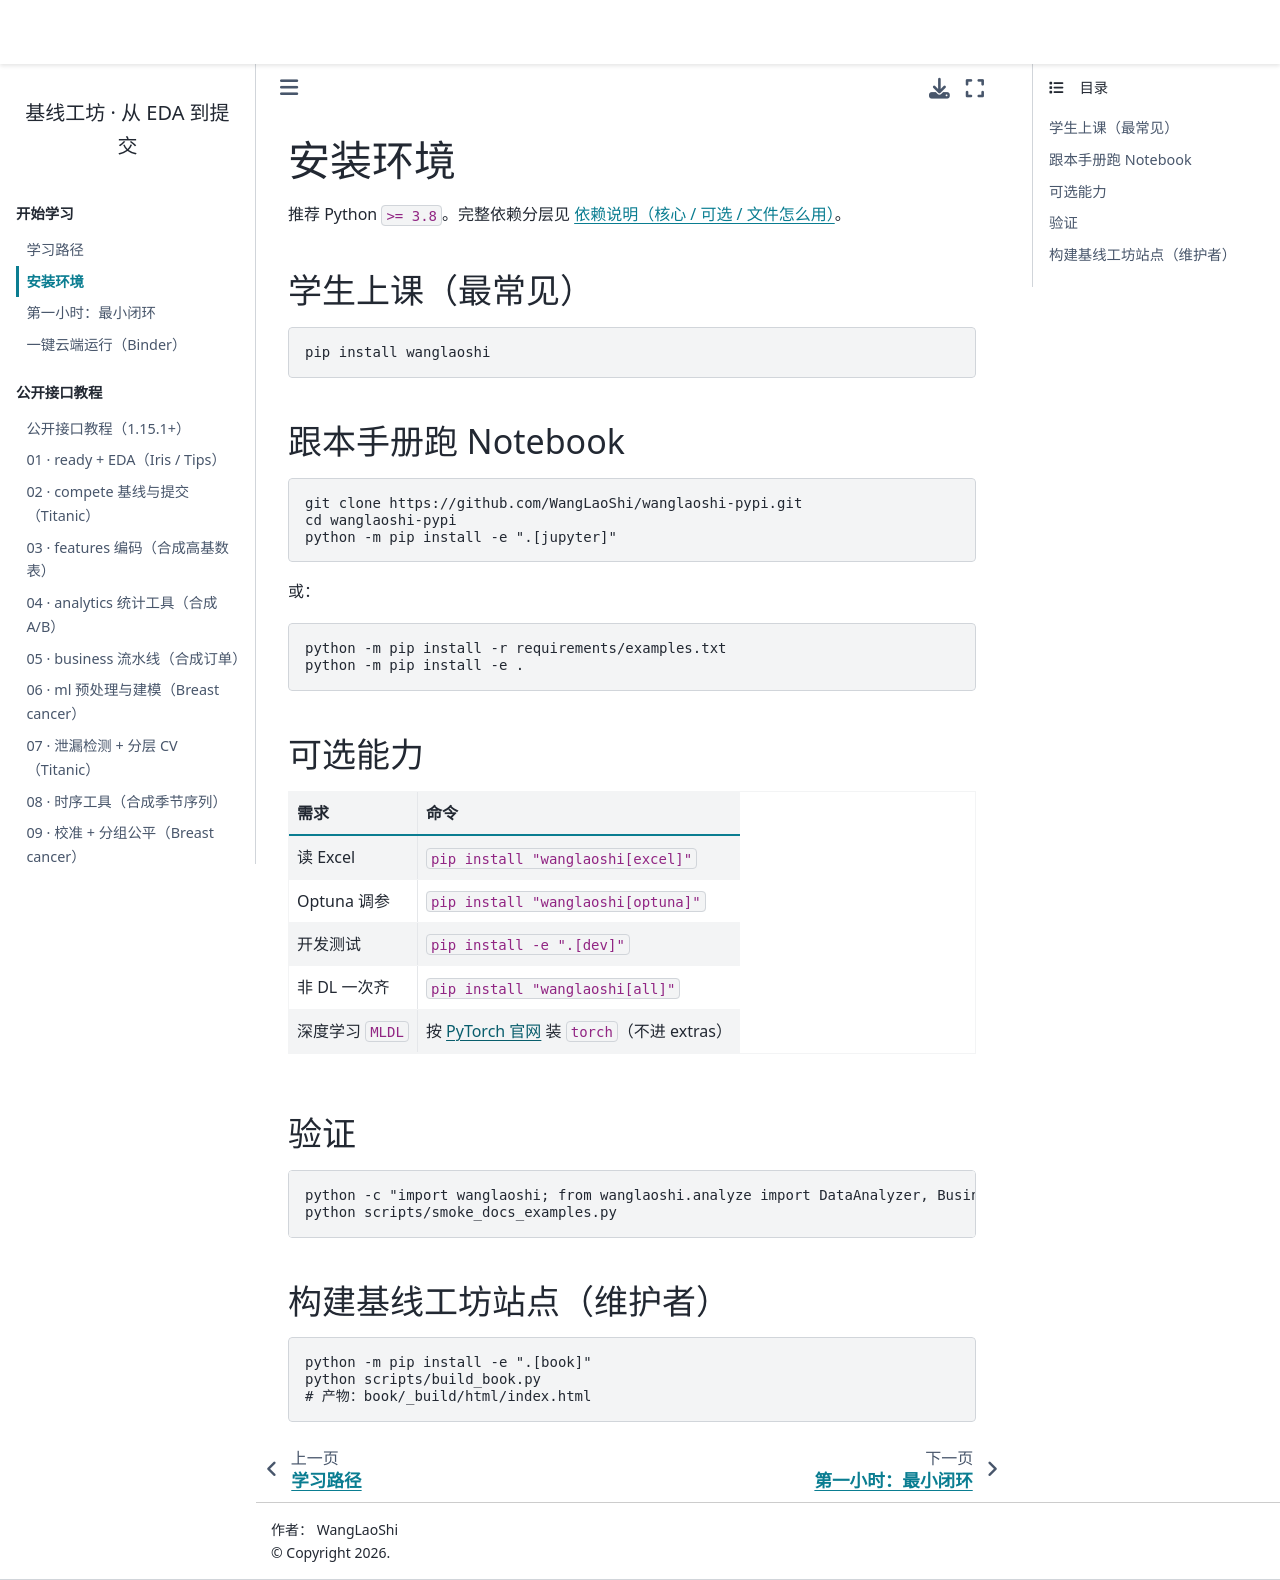

repository: WangLaoShi/wanglaoshi-pypi · page: start/install.html · generator: jekyll

# 安装环境

推荐 Python `>= 3.8`。完整依赖分层见 {doc}`../reference/dependencies`。

## 学生上课（最常见）

```bash
pip install wanglaoshi
```

## 跟本手册跑 Notebook

```bash
git clone https://github.com/WangLaoShi/wanglaoshi-pypi.git
cd wanglaoshi-pypi
python -m pip install -e ".[jupyter]"
```

或：

```bash
python -m pip install -r requirements/examples.txt
python -m pip install -e .
```

## 可选能力

| 需求 | 命令 |
| --- | --- |
| 读 Excel | `pip install "wanglaoshi[excel]"` |
| Optuna 调参 | `pip install "wanglaoshi[optuna]"` |
| 开发测试 | `pip install -e ".[dev]"` |
| 非 DL 一次齐 | `pip install "wanglaoshi[all]"` |
| 深度学习 `MLDL` | 按 [PyTorch 官网](https://pytorch.org/) 装 `torch`（不进 extras） |

## 验证

```bash
python -c "import wanglaoshi; from wanglaoshi.analyze import DataAnalyzer, BusinessPipeline, CompetitionTools; print('ok')"
python scripts/smoke_docs_examples.py
```

## 构建基线工坊站点（维护者）

```bash
python -m pip install -e ".[book]"
python scripts/build_book.py
# 产物：book/_build/html/index.html
```
